Image classification data set "data" (vaishgandikota-collab/Defect-detector on GitHub). Class labels (6): crazing, inclusion, normal, pitted surface, rolled-in scale, scratches.

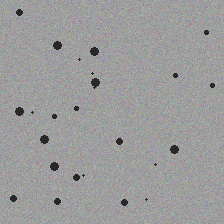
Label: pitted surface

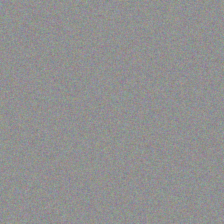
Label: normal

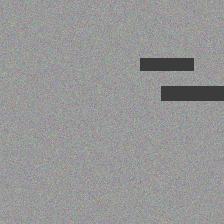
Label: rolled-in scale

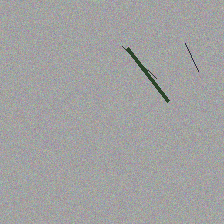
Label: scratches

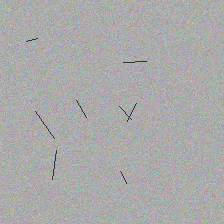
Label: crazing

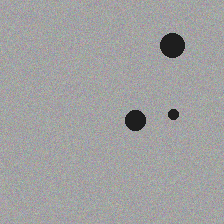
Label: inclusion
